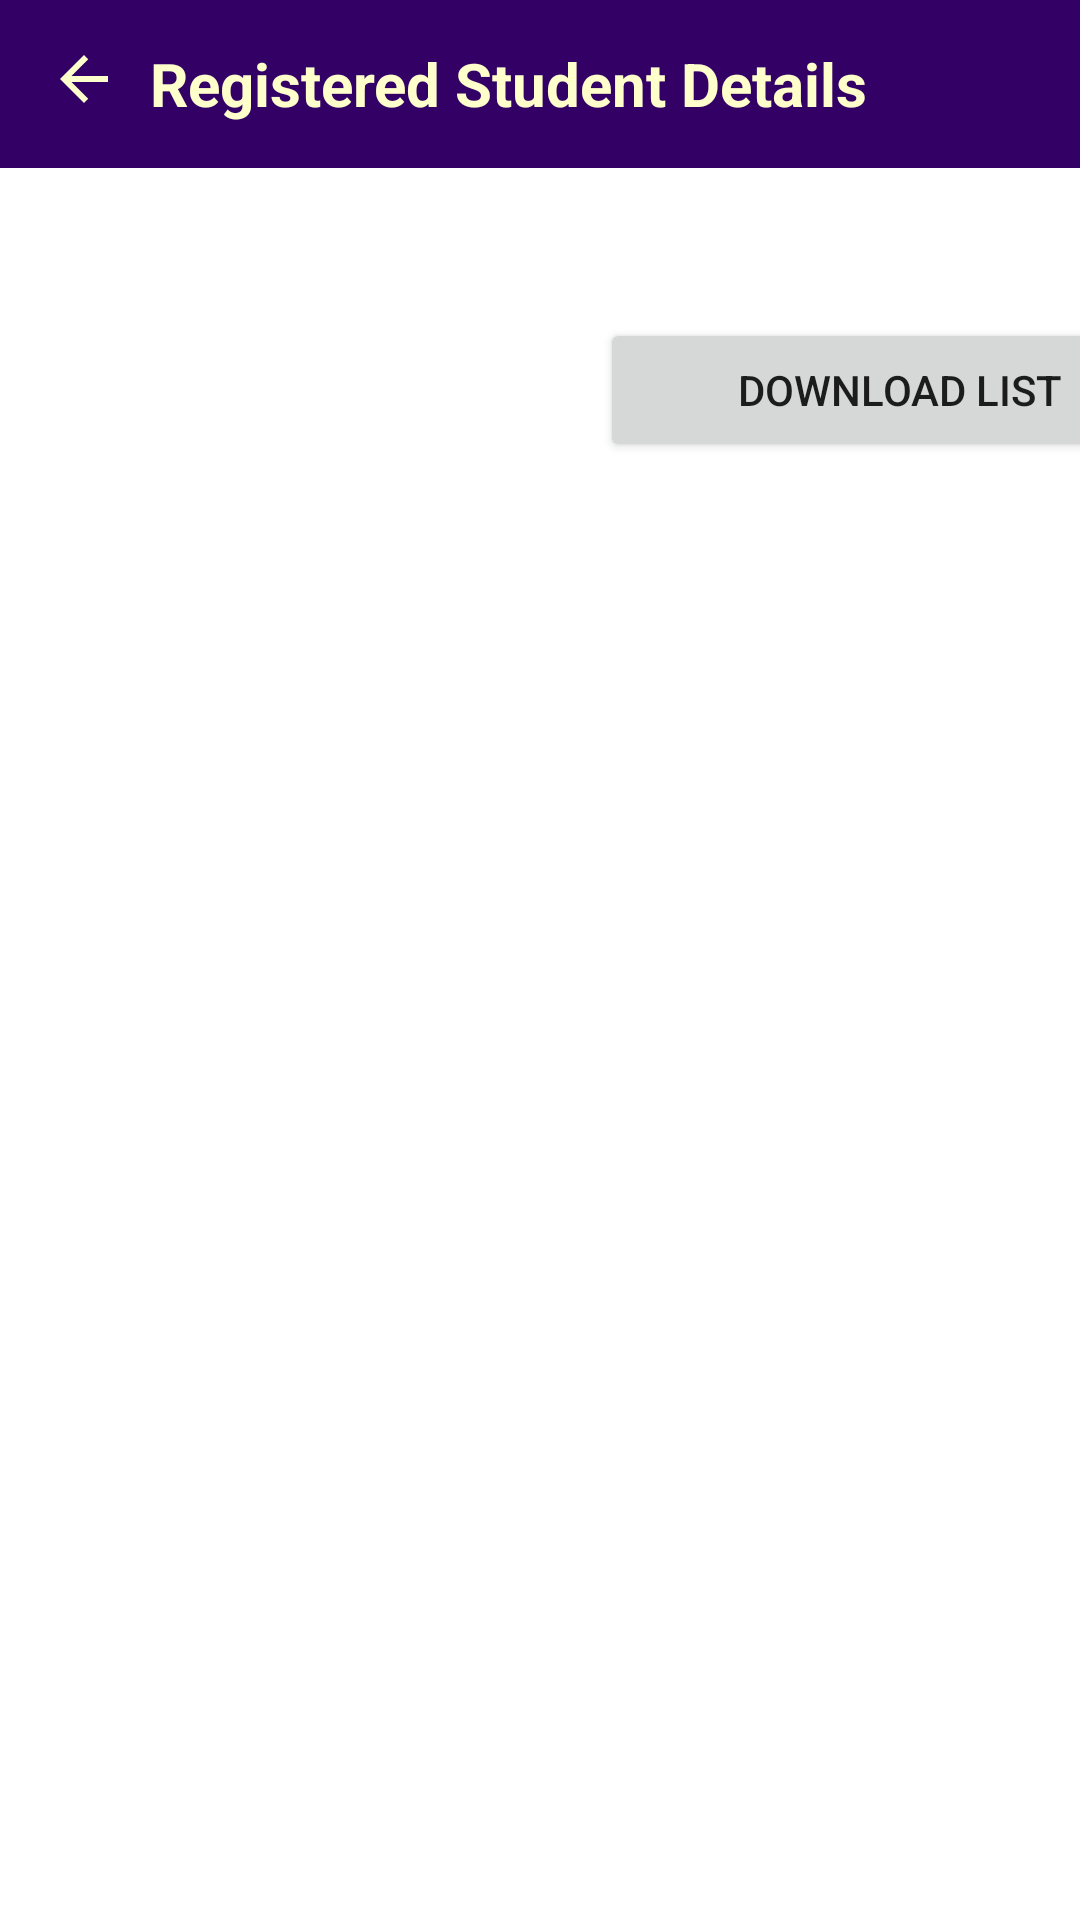

Reconstruct the res/layout file that produces this screen, plus the resources it refers to.
<!-- AndroidManifest.xml: application theme Theme.DDUPlacementAdmin -->
<!-- res/layout/activity_regi_std_details.xml -->
<?xml version="1.0" encoding="utf-8"?>
<LinearLayout xmlns:android="http://schemas.android.com/apk/res/android"
    xmlns:app="http://schemas.android.com/apk/res-auto"
    xmlns:tools="http://schemas.android.com/tools"
    android:layout_width="match_parent"
    android:orientation="vertical"
    android:layout_height="match_parent"
    tools:context=".Regi_std_details">

    <androidx.appcompat.widget.Toolbar
        android:layout_width="match_parent"
        android:layout_height="wrap_content"
        android:background="@color/blue">
        <LinearLayout
            android:layout_width="wrap_content"
            android:layout_height="wrap_content"
            android:orientation="horizontal">
            <ImageButton
                android:layout_width="wrap_content"
                android:layout_height="wrap_content"
                android:src="@drawable/ic_back"
                android:background="@color/blue"
                android:id="@+id/btn_back"/>

            <TextView
                android:layout_marginLeft="10dp"
                android:layout_width="wrap_content"
                android:layout_height="wrap_content"
                android:text="Registered Student Details"
                android:textStyle="bold"
                android:textSize="20sp"
                android:textColor="@color/lightyellow"/>
        </LinearLayout>
    </androidx.appcompat.widget.Toolbar>

    <Button
        android:id="@+id/download_list"
        android:layout_width="200dp"
        android:layout_height="wrap_content"
        android:layout_marginTop="50dp"
        android:layout_marginLeft="200dp"
        android:text="Download List"/>


    <androidx.recyclerview.widget.RecyclerView
        android:layout_marginTop="20dp"
        android:layout_width="match_parent"
        android:layout_height="0dp"
        android:layout_weight="1"
        android:id="@+id/registerd_std_recyclerview"/>

</LinearLayout>
<!-- resources referenced by this layout -->
<resources>
  <color name="blue">#330066</color>
  <color name="lightyellow">#FFFFCC</color>
  <!-- drawable ic_back (drawable) -->
  <vector android:autoMirrored="true" android:height="24dp"
      android:tint="#FFFFCC" android:viewportHeight="24"
      android:viewportWidth="24" android:width="24dp" xmlns:android="http://schemas.android.com/apk/res/android">
      <path android:fillColor="@android:color/white" android:pathData="M20,11H7.83l5.59,-5.59L12,4l-8,8 8,8 1.41,-1.41L7.83,13H20v-2z"/>
  </vector>
  <style name="Theme.DDUPlacementAdmin" parent="Theme.MaterialComponents.DayNight.NoActionBar">
          
          <item name="colorPrimary">@color/blue</item>
          <item name="colorPrimaryVariant">@color/blue</item>
          <item name="colorOnPrimary">@color/white</item>
          
          <item name="colorSecondary">@color/teal_200</item>
          <item name="colorSecondaryVariant">@color/teal_700</item>
          <item name="colorOnSecondary">@color/black</item>
          
          <item name="android:statusBarColor" tools:targetApi="l">?attr/colorPrimaryVariant</item>
          
      </style>
  <color name="white">#FFFFFFFF</color>
  <color name="teal_200">#FF03DAC5</color>
  <color name="teal_700">#FF018786</color>
  <color name="black">#FF000000</color>
</resources>
